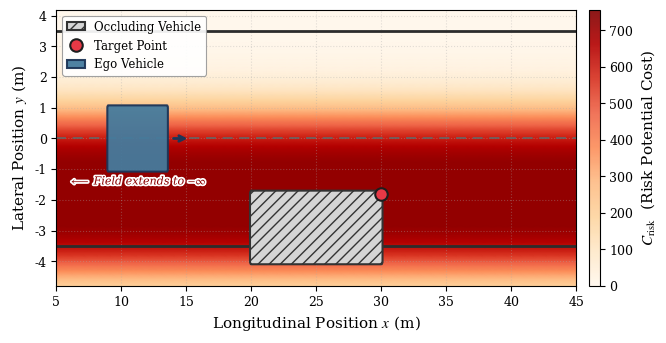

Reproduce this figure in Python. (Note: this script raises an exception after producing the figure.)
import numpy as np
import matplotlib.pyplot as plt
import matplotlib.patches as patches
import matplotlib.patheffects as pe

# ======== IEEE-compliant formatting: Type 42 fonts, no Type 3 ========
plt.rcParams.update({
    'font.family': 'serif',
    'font.serif': ['Times New Roman', 'DejaVu Serif'],
    'mathtext.fontset': 'stix',
    'font.size': 10,
    'axes.labelsize': 11,
    'axes.titlesize': 11,
    'xtick.labelsize': 9,
    'ytick.labelsize': 9,
    'legend.fontsize': 8,
    'pdf.fonttype': 42,
    'ps.fonttype': 42,
    'text.usetex': False,
})

# ======== Physical parameters (matching paper) ========
ghost_x = 30.0        # Target point longitudinal position
ghost_y = -1.8        # Target point lateral position (nearside lane)
ghost_lateral = 1.5   # Sigmoid lateral threshold
ego_half_width = 1.0  # Half-width of ego vehicle
w_base = 25.0         # Base weight
v_safe = 2.5          # Safe speed threshold (m/s)
v_ego = 8.0           # Ego cruising speed (m/s)
k_steep = 2.0         # Sigmoid steepness

# ======== Compute risk field ========
x = np.linspace(0, 50, 600)
y = np.linspace(-5.5, 5.5, 300)
X, Y = np.meshgrid(x, y)

def compute_sigmoid(clearance, ghost_lat, k=2.0):
    return 1.0 / (1.0 + np.exp(k * (clearance - ghost_lat)))

excess_vel = max(0.0, v_ego - v_safe)
kinetic_energy = excess_vel ** 2

# Vectorized computation for speed
lateral_dist = np.abs(Y - ghost_y)
clearance = np.maximum(lateral_dist - ego_half_width, 0.0)
sig = compute_sigmoid(clearance, ghost_lateral, k_steep)

# No longitudinal decay: the penalty field extends infinitely along
# the driving direction (paper Section III-B, Fig.1 caption).
# External logic removes the risk source only after the ego passes the target.
Z = w_base * sig * kinetic_energy

# ======== Create figure ========
fig, ax = plt.subplots(figsize=(7, 3.5), dpi=300)

# Risk field heatmap with better contrast
Z_masked = np.ma.masked_where(Z < 0.5, Z)
c = ax.pcolormesh(X, Y, Z_masked, cmap='OrRd', shading='gouraud',
                  alpha=0.9, vmin=0, vmax=w_base * kinetic_energy * 1.0)

# ======== Lane markings ========
lane_width = 3.5
# Solid lane boundaries
ax.axhline(lane_width, color='#2C2C2C', linestyle='-', linewidth=2.0)
ax.axhline(-lane_width, color='#2C2C2C', linestyle='-', linewidth=2.0)
# Center dashed line
ax.axhline(0, color='#666666', linestyle='--', linewidth=1.2, dashes=(6, 4))

# ======== Occluding Vehicle (parked bus/large vehicle) ========
# Target point is at the front-side corner (top-right) of the occluding vehicle
bus_length = 10.0
bus_width = 2.2
bus_x = ghost_x - bus_length   # bus front edge aligns with target x
bus_y = ghost_y - bus_width     # bus top edge aligns with target y

bus_rect = patches.FancyBboxPatch(
    (bus_x, bus_y), bus_length, bus_width,
    boxstyle="round,pad=0.1",
    linewidth=1.5, edgecolor='#333333', facecolor='#D5D5D5',
    hatch='///', zorder=4, label='Occluding Vehicle'
)
ax.add_patch(bus_rect)

# ======== Target Point ========
ax.plot(ghost_x, ghost_y, 'o', color='#E63946', markersize=9,
        markeredgecolor='#1D1D1D', markeredgewidth=1.5,
        zorder=6, label='Target Point')

# ======== Ego Vehicle ========
ego_length = 4.5
ego_x = 9.0
ego_rect = patches.FancyBboxPatch(
    (ego_x, -ego_half_width), ego_length, ego_half_width * 2,
    boxstyle="round,pad=0.08",
    linewidth=1.5, edgecolor='#1D3557', facecolor='#457B9D',
    alpha=0.95, zorder=5, label='Ego Vehicle'
)
ax.add_patch(ego_rect)

# Direction arrow on ego vehicle
ax.annotate('', xy=(ego_x + ego_length + 1.8, 0),
            xytext=(ego_x + ego_length + 0.3, 0),
            arrowprops=dict(arrowstyle='->', color='#1D3557', lw=2.0),
            zorder=7)

# ======== Colorbar ========
cbar = plt.colorbar(c, ax=ax, pad=0.02, aspect=25)
cbar.set_label(r'$C_{\mathrm{risk}}$  (Risk Potential Cost)', fontsize=11)
cbar.ax.tick_params(labelsize=9)

# ======== Axis labels (matching paper notation) ========
ax.set_xlabel(r'Longitudinal Position $x$ (m)', fontsize=11)
ax.set_ylabel(r'Lateral Position $y$ (m)', fontsize=11)
ax.set_xlim(5, 45)
ax.set_ylim(-4.8, 4.2)

# ======== Legend ========
leg = ax.legend(loc='upper left', framealpha=0.92, edgecolor='#999999',
                fontsize=8.5, handlelength=1.5)
leg.get_frame().set_linewidth(0.8)

# ======== Grid ========
ax.grid(True, linestyle=':', alpha=0.35, color='#AAAAAA')

# ======== Annotation: indicate infinite extension ========
ax.annotate(r'$\longleftarrow$ Field extends to $-\infty$',
            xy=(6, ghost_y + 0.3), fontsize=8, color='#8B0000',
            fontstyle='italic',
            path_effects=[pe.withStroke(linewidth=2.5, foreground='white')])

plt.tight_layout()

# Save to both locations
out1 = '/Users/phy/Desktop/MIND/paper/IEEE-conference-template-062824/figures/risk_field_academic.pdf'
out2 = '/Users/phy/Desktop/MIND/paper/figures/risk_field_academic.pdf'
plt.savefig(out1, bbox_inches='tight', dpi=300)
plt.savefig(out2, bbox_inches='tight', dpi=300)
print(f"Risk field figure saved to:\n  {out1}\n  {out2}")
print("Font types: pdf.fonttype=42, ps.fonttype=42 (Type 42 / TrueType, NO Type 3)")
